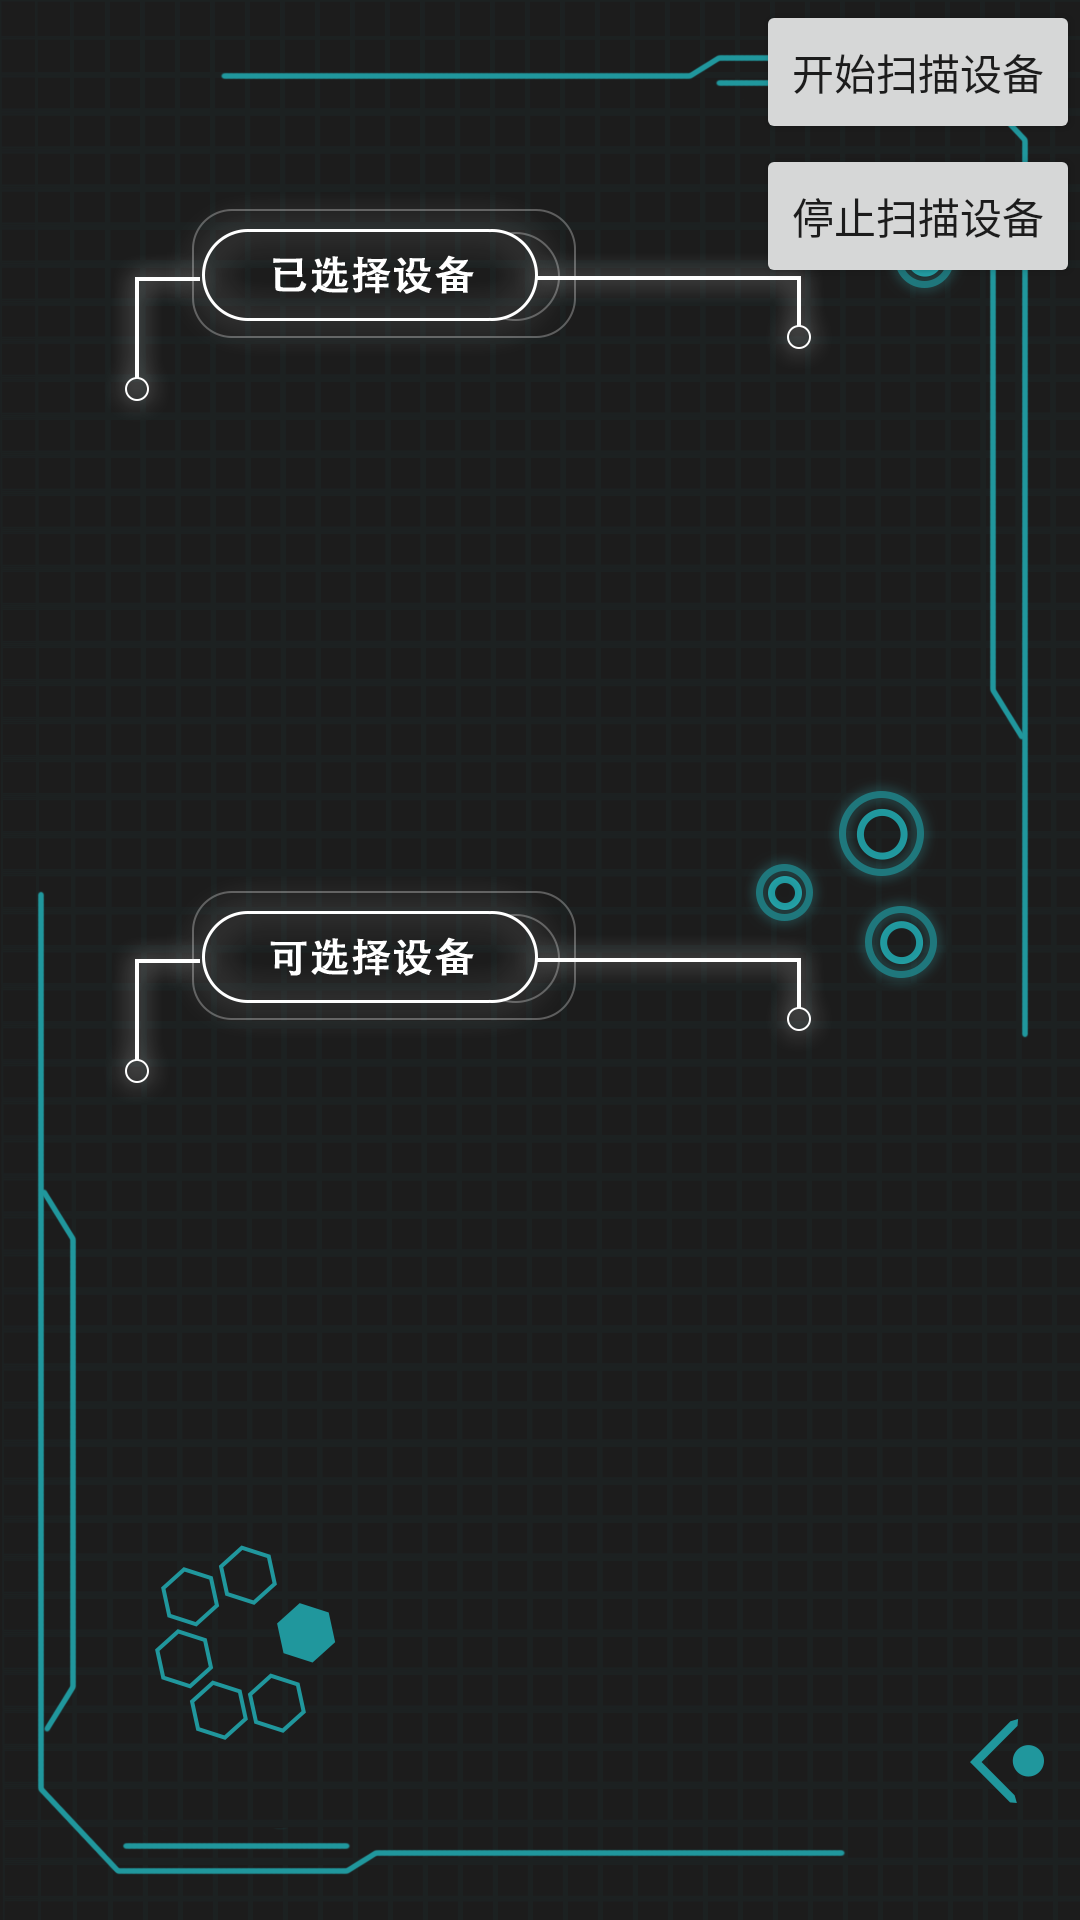

Produce the Android XML layout that renders to this screen, including the resource entries it uses.
<!-- AndroidManifest.xml: application theme AppTheme.NoActionBar -->
<!-- res/layout/activity_main.xml -->
<?xml version="1.0" encoding="utf-8"?>
<RelativeLayout
    xmlns:android="http://schemas.android.com/apk/res/android"
    xmlns:tools="http://schemas.android.com/tools"
    android:id="@+id/activity_main"
    android:layout_width="match_parent"
    android:layout_height="match_parent"
    android:background="@drawable/background"
    tools:context="stark.tony.control.MainActivity"
    >


  <Button
      android:id="@+id/btn_start_search"
      android:layout_width="wrap_content"
      android:layout_height="wrap_content"
      android:layout_alignParentRight="true"
      android:text="开始扫描设备"
      />

  <Button
      android:id="@+id/btn_end_search"
      android:layout_width="wrap_content"
      android:layout_height="wrap_content"
      android:layout_alignParentRight="true"
      android:layout_below="@id/btn_start_search"
      android:text="停止扫描设备"
      />


  <ImageView
      android:id="@+id/iv_back"
      android:layout_width="wrap_content"
      android:layout_height="wrap_content"
      android:layout_alignParentBottom="true"
      android:layout_alignParentEnd="true"
      android:layout_marginBottom="39dp"
      android:layout_marginEnd="31dp"
      android:layout_marginRight="12dp"
      android:src="@drawable/icon_back"
      />


  <ImageView
      android:id="@+id/iv_has_connect"
      android:layout_width="wrap_content"
      android:layout_height="wrap_content"
      android:layout_alignParentStart="true"
      android:layout_alignParentTop="true"
      android:layout_marginStart="34dp"
      android:layout_marginTop="64dp"
      android:src="@drawable/bg_has_connect"
      />

  <ListView
      android:id="@+id/lv_has_connect"
      android:layout_width="match_parent"
      android:layout_height="160dp"
      android:layout_alignLeft="@id/iv_has_connect"
      android:layout_alignRight="@id/iv_has_connect"
      android:layout_below="@id/iv_has_connect"
      />


  <ImageView
      android:id="@+id/iv_can_connect"
      android:layout_width="wrap_content"
      android:layout_height="wrap_content"
      android:layout_alignLeft="@id/iv_has_connect"
      android:layout_below="@id/iv_has_connect"
      android:layout_marginTop="150dp"
      android:src="@drawable/bg_can_connect"
      />


  <ListView
      android:id="@+id/lv_can_connect"
      android:layout_width="match_parent"
      android:layout_height="160dp"
      android:layout_alignLeft="@id/iv_has_connect"
      android:layout_alignRight="@id/iv_has_connect"
      android:layout_below="@id/iv_can_connect"
      android:divider="@drawable/icon_divider_line"
      android:paddingLeft="30dp"
      />

</RelativeLayout>
<!-- resources referenced by this layout -->
<resources>
  <!-- drawable background: png bitmap (drawable-xxhdpi, 115310 bytes) -->
  <!-- drawable bg_can_connect: png bitmap (drawable-xxhdpi, 21297 bytes) -->
  <!-- drawable bg_has_connect: png bitmap (drawable-xxhdpi, 21302 bytes) -->
  <!-- drawable icon_back: png bitmap (drawable-xxhdpi, 2546 bytes) -->
  <!-- drawable icon_divider_line: png bitmap (drawable-xxhdpi, 1520 bytes) -->
  <style name="AppTheme.NoActionBar">
      <item name="windowActionBar">false</item>
      <item name="windowNoTitle">true</item>
    </style>
</resources>
